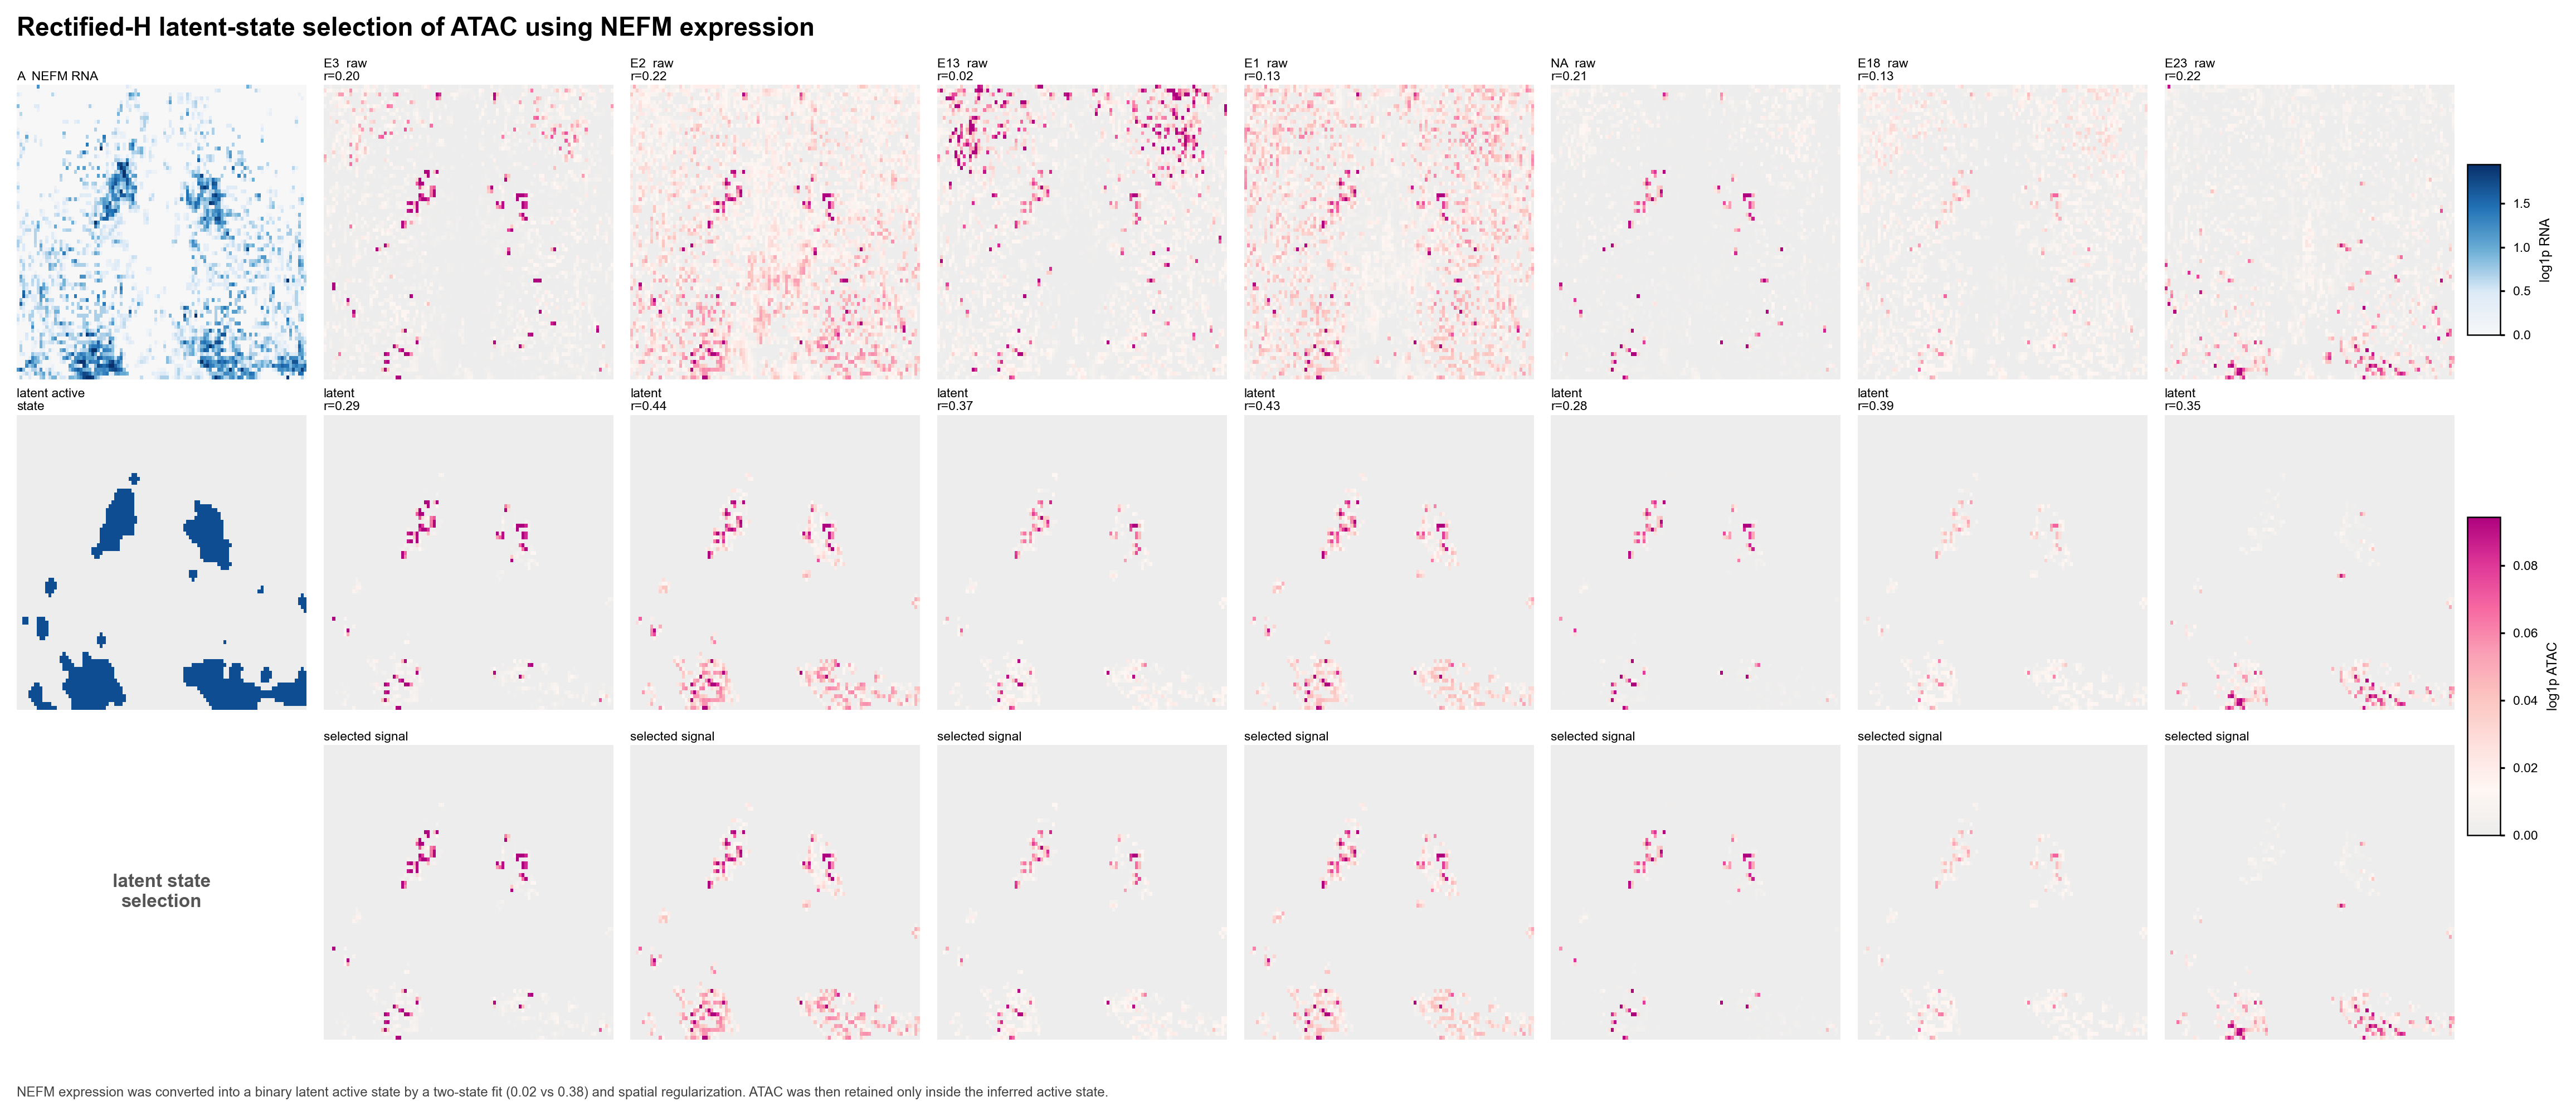

Data behind this chart, as committed beside it:
enhancer	panel_id	raw_r	latent_state_r	latent_minus_raw
chr8:25021594-25022095	E3	0.1988	0.29	0.0912
chr8:25000555-25001056	E2	0.2199	0.4418	0.222
chr8:25034051-25034552	E13	0.0208	0.3685	0.3477
chr8:25065472-25065973	E1	0.1312	0.4285	0.2973
chr8:25033468-25033969	NA	0.2133	0.2807	0.0674
chr8:24886821-24887322	E18	0.1299	0.392	0.2621
chr8:24999050-24999551	E23	0.2205	0.3453	0.1248
